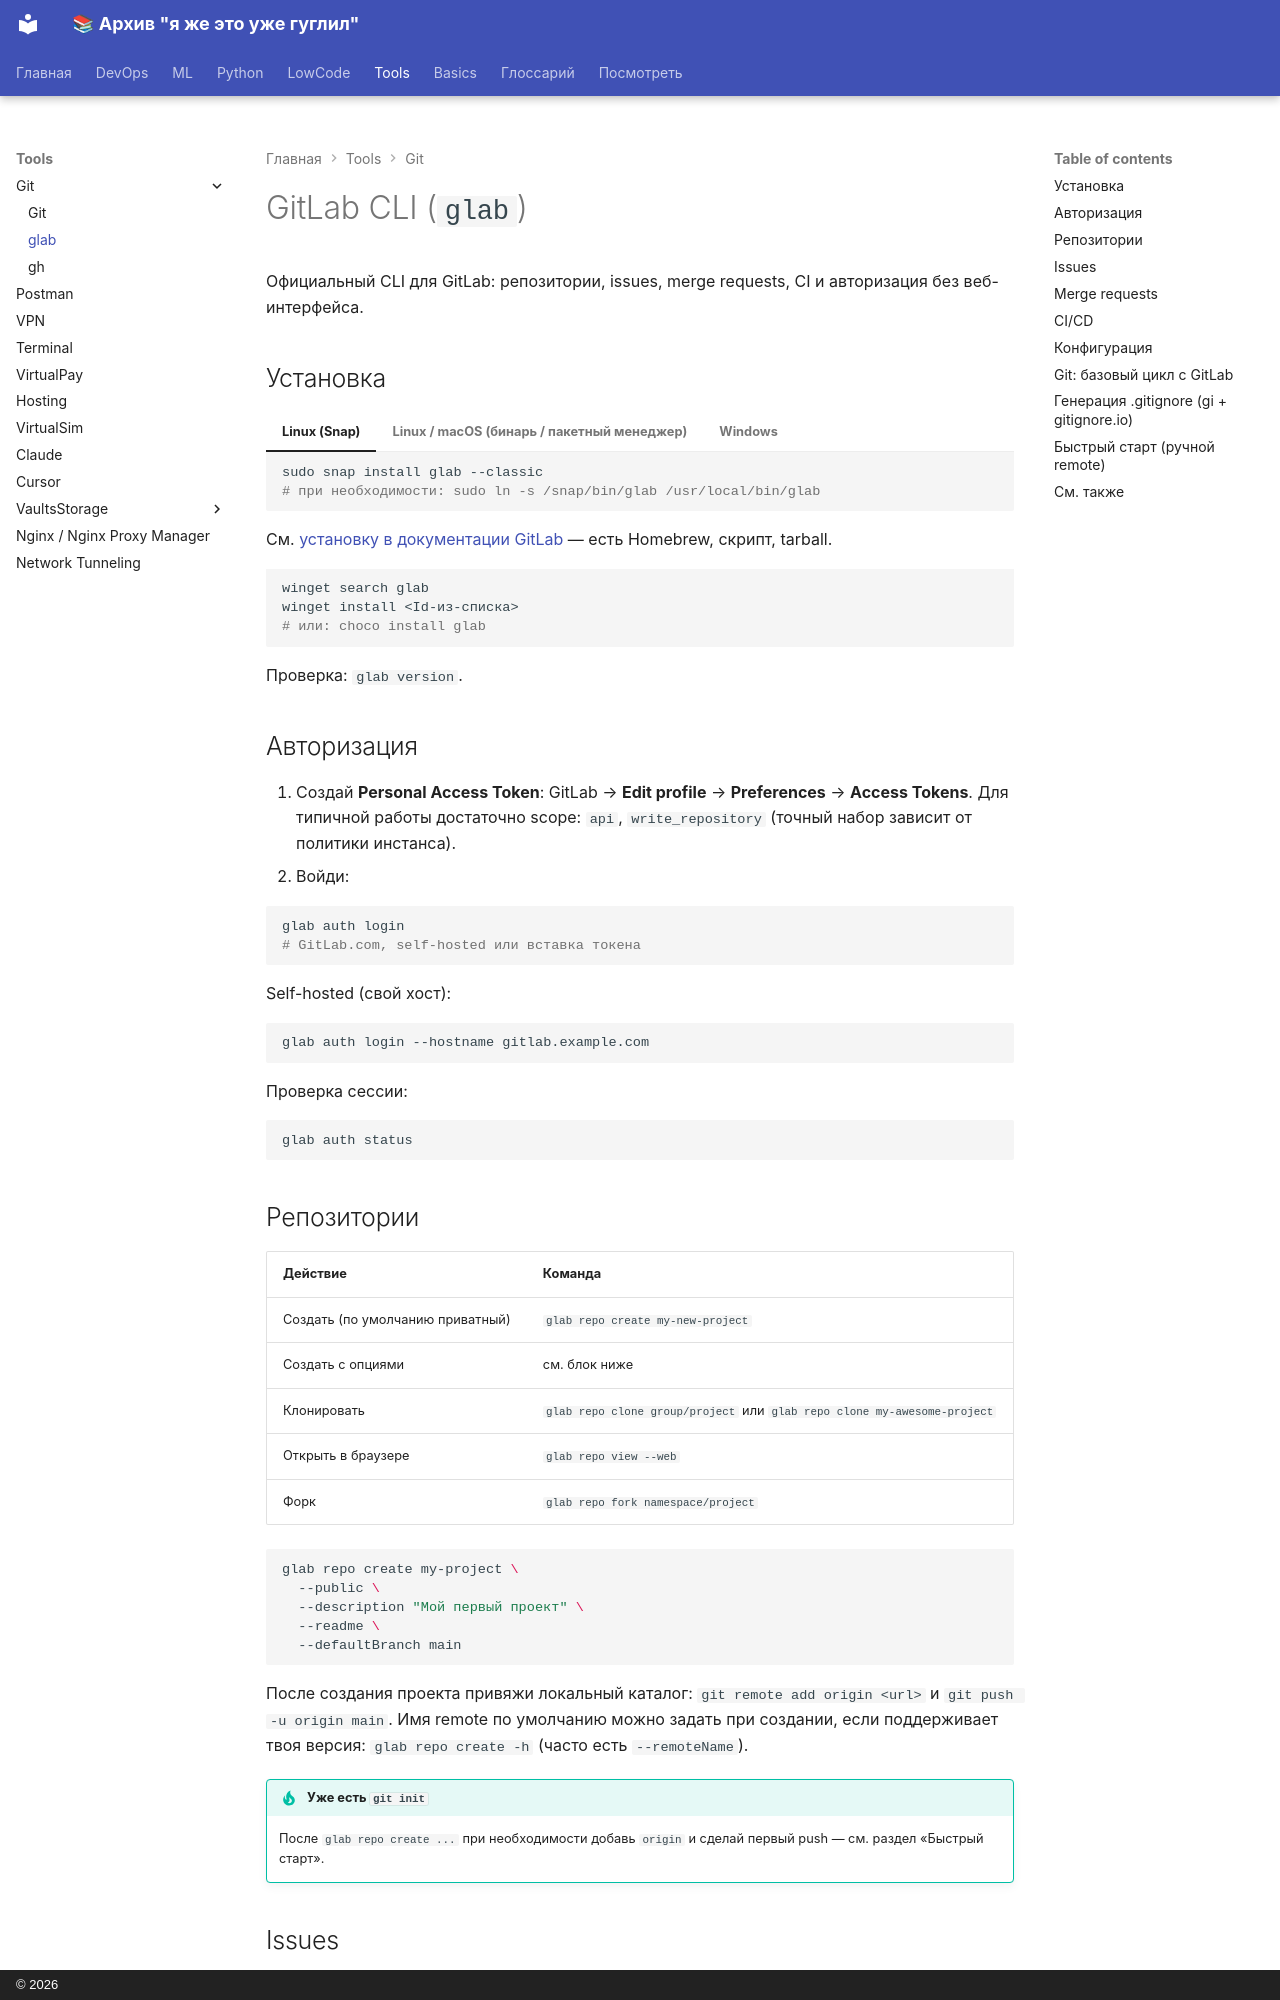

repository: a18091986edu/knowledge-base · page: tools/Git/glab/glab/index.html · generator: mkdocs · copyright: © 2026

# GitLab CLI (`glab`)

Официальный CLI для GitLab: репозитории, issues, merge requests, CI и авторизация без веб-интерфейса.

## Установка

=== "Linux (Snap)"

    ```bash
    sudo snap install glab --classic
    # при необходимости: sudo ln -s /snap/bin/glab /usr/local/bin/glab
    ```

=== "Linux / macOS (бинарь / пакетный менеджер)"

    См. [установку в документации GitLab](https://gitlab.com/gitlab-org/cli#installation) — есть Homebrew, скрипт, tarball.

=== "Windows"

    ```bash
    winget search glab
    winget install <Id-из-списка>
    # или: choco install glab
    ```

Проверка: `glab version`.

## Авторизация

1. Создай **Personal Access Token**: GitLab → **Edit profile** → **Preferences** → **Access Tokens**. Для типичной работы достаточно scope: `api`, `write_repository` (точный набор зависит от политики инстанса).
2. Войди:

```bash
glab auth login
# GitLab.com, self-hosted или вставка токена
```

Self-hosted (свой хост):

```bash
glab auth login --hostname gitlab.example.com
```

Проверка сессии:

```bash
glab auth status
```

## Репозитории

| Действие | Команда |
|----------|---------|
| Создать (по умолчанию приватный) | `glab repo create my-new-project` |
| Создать с опциями | см. блок ниже |
| Клонировать | `glab repo clone group/project` или `glab repo clone my-awesome-project` |
| Открыть в браузере | `glab repo view --web` |
| Форк | `glab repo fork namespace/project` |

```bash
glab repo create my-project \
  --public \
  --description "Мой первый проект" \
  --readme \
  --defaultBranch main
```

После создания проекта привяжи локальный каталог: `git remote add origin <url>` и `git push -u origin main`. Имя remote по умолчанию можно задать при создании, если поддерживает твоя версия: `glab repo create -h` (часто есть `--remoteName`).

!!! tip "Уже есть `git init`"
    После `glab repo create ...` при необходимости добавь `origin` и сделай первый push — см. раздел «Быстрый старт».
